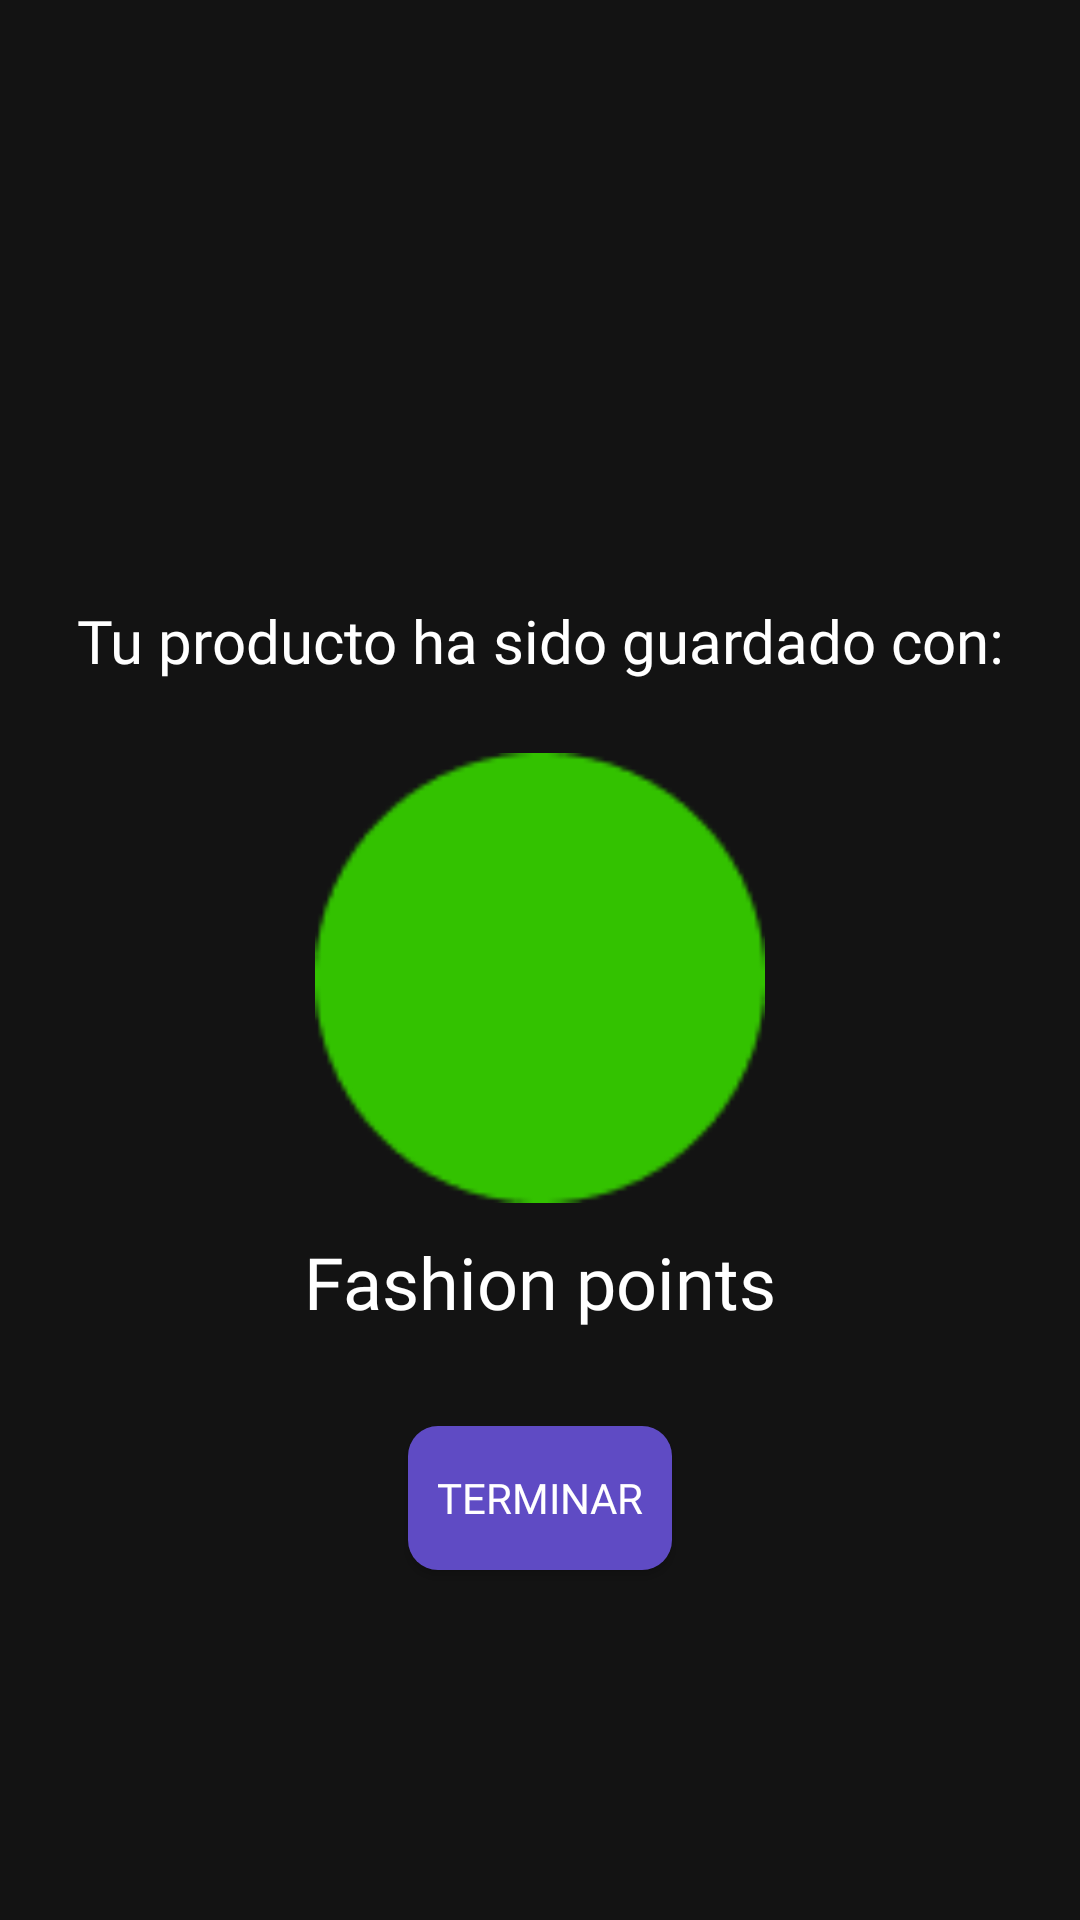

Reconstruct the res/layout file that produces this screen, plus the resources it refers to.
<!-- AndroidManifest.xml: application theme Theme.Firebaseconfig -->
<!-- res/layout/total_score_survey_fragment.xml -->
<?xml version="1.0" encoding="utf-8"?>
<androidx.constraintlayout.widget.ConstraintLayout xmlns:android="http://schemas.android.com/apk/res/android"
    xmlns:app="http://schemas.android.com/apk/res-auto"
    xmlns:tools="http://schemas.android.com/tools"
    android:layout_width="match_parent"
    android:layout_height="match_parent"
    android:background="#131313">

    <TextView
        android:id="@+id/textView21"
        android:layout_width="wrap_content"
        android:layout_height="wrap_content"
        android:layout_marginTop="200dp"
        android:fontFamily="@font/medium"
        android:text="Tu producto ha sido guardado con:"
        android:textAlignment="center"
        android:textColor="@color/white"
        android:textSize="20sp"
        app:layout_constraintEnd_toEndOf="parent"
        app:layout_constraintStart_toStartOf="parent"
        app:layout_constraintTop_toTopOf="parent" />

    <ImageView
        android:id="@+id/imageView8"
        android:layout_width="150dp"
        android:layout_height="150dp"
        android:layout_marginTop="24dp"
        app:layout_constraintEnd_toEndOf="parent"
        app:layout_constraintStart_toStartOf="parent"
        app:layout_constraintTop_toBottomOf="@+id/textView21"
        app:srcCompat="@drawable/green_circle" />

    <TextView
        android:id="@+id/textView22"
        android:layout_width="wrap_content"
        android:layout_height="wrap_content"
        android:layout_marginTop="10dp"
        android:fontFamily="@font/bold"
        android:text="Fashion points"
        android:textColor="@color/white"
        android:textSize="24sp"
        app:layout_constraintEnd_toEndOf="parent"
        app:layout_constraintStart_toStartOf="parent"
        app:layout_constraintTop_toBottomOf="@+id/imageView8" />

    <TextView
        android:id="@+id/scoreTV"
        android:layout_width="wrap_content"
        android:layout_height="wrap_content"
        android:textColor="@color/white"
        android:textSize="48sp"
        app:layout_constraintBottom_toBottomOf="@+id/imageView8"
        app:layout_constraintEnd_toEndOf="@+id/imageView8"
        app:layout_constraintStart_toStartOf="@+id/imageView8"
        app:layout_constraintTop_toTopOf="@+id/imageView8" />

    <Button
        android:id="@+id/endBtn"
        android:layout_width="wrap_content"
        android:layout_height="wrap_content"
        android:layout_marginTop="32dp"
        android:background="@drawable/main_btn"
        android:fontFamily="@font/bold"
        android:text="Terminar"
        android:textColor="@color/white"
        app:layout_constraintEnd_toEndOf="parent"
        app:layout_constraintStart_toStartOf="parent"
        app:layout_constraintTop_toBottomOf="@+id/textView22" />
</androidx.constraintlayout.widget.ConstraintLayout>
<!-- resources referenced by this layout -->
<resources>
  <color name="white">#FFFFFFFF</color>
  <!-- drawable green_circle: png bitmap (drawable, 1677 bytes) -->
  <!-- drawable main_btn (drawable) -->
  <?xml version="1.0" encoding="utf-8"?>
  <shape xmlns:android="http://schemas.android.com/apk/res/android">
      <solid android:color="#5F4BC4"/>
      <corners android:radius="10dp"/>
  </shape>
  <style name="Theme.Firebaseconfig" parent="Base.Theme.Firebaseconfig" />
  <style name="Base.Theme.Firebaseconfig" parent="Theme.AppCompat.DayNight.NoActionBar">
          
          
      </style>
</resources>
